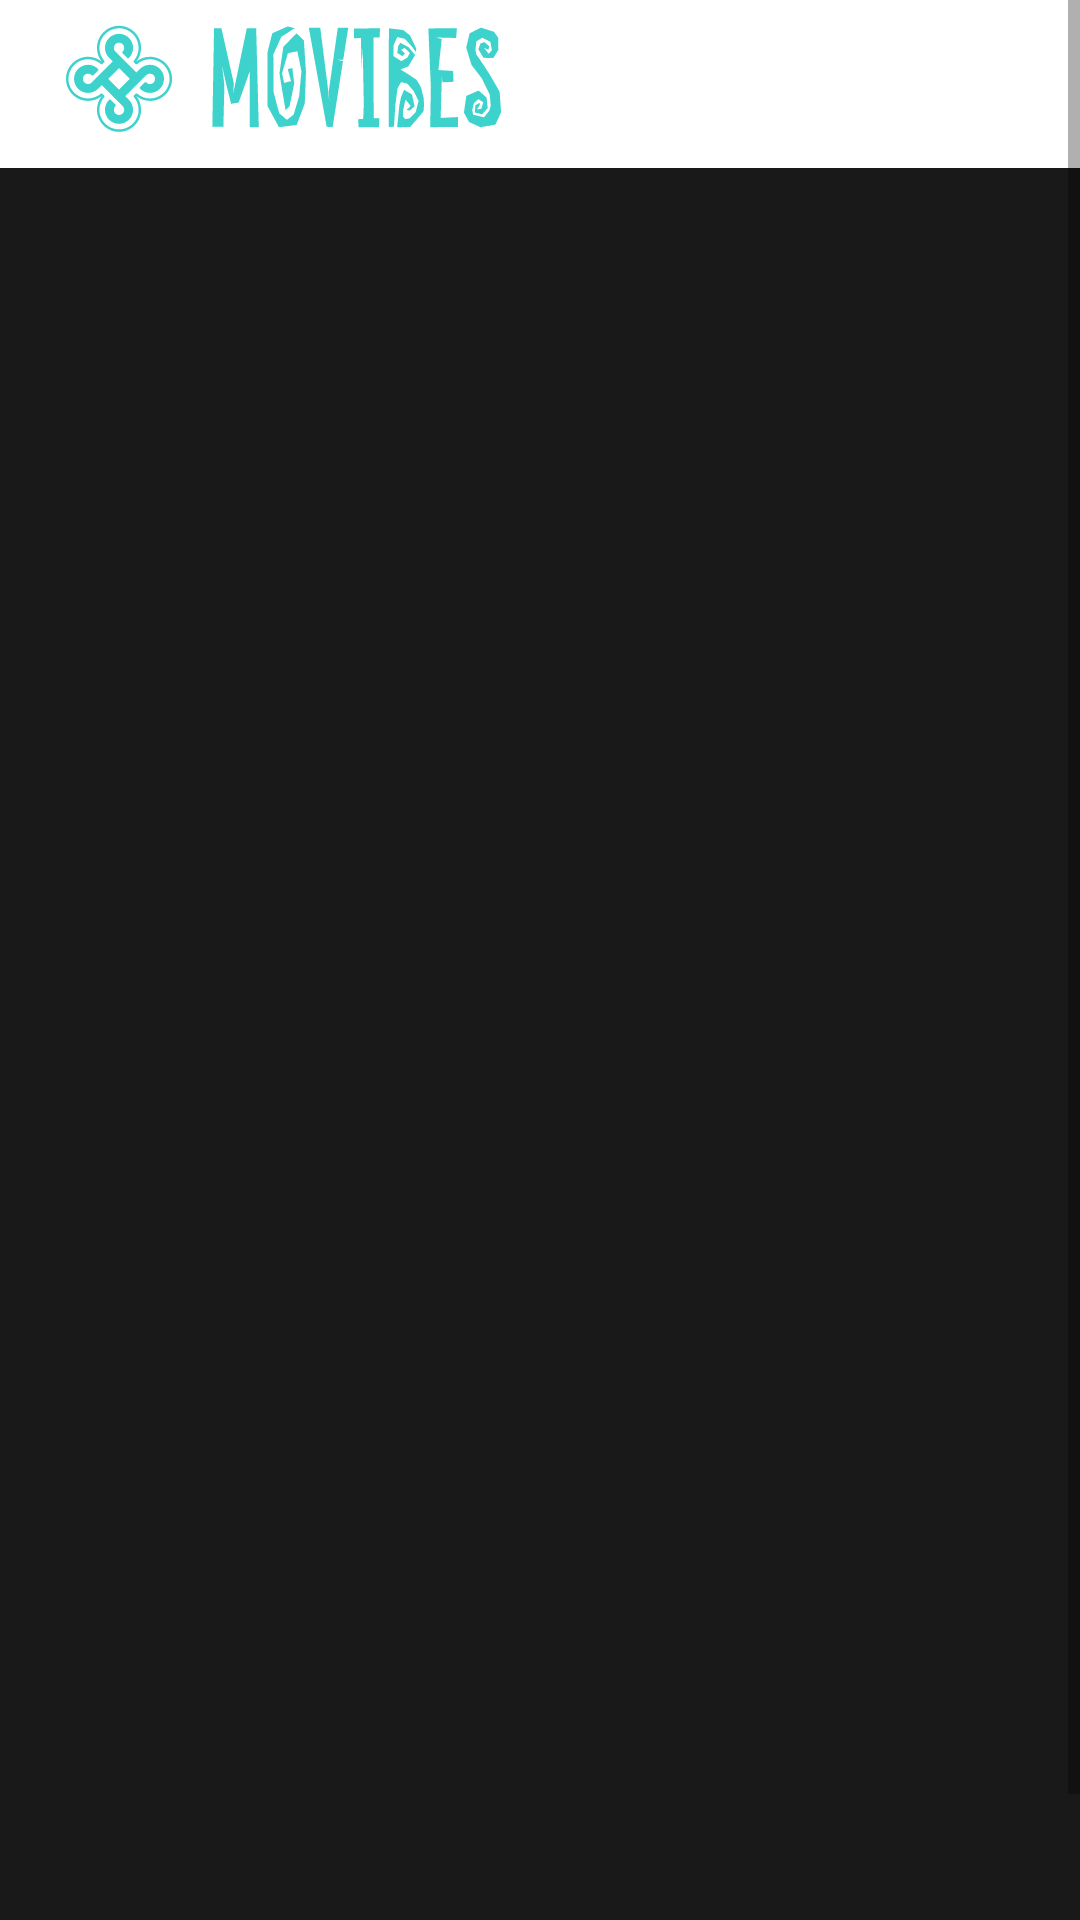

The Android layout XML behind this screen, and the referenced resources:
<!-- AndroidManifest.xml: application theme Theme.MVVMArchitectureAndroid -->
<!-- res/layout/activity_main.xml -->
<?xml version="1.0" encoding="utf-8"?>
<ScrollView xmlns:android="http://schemas.android.com/apk/res/android"
    xmlns:app="http://schemas.android.com/apk/res-auto"
    xmlns:tools="http://schemas.android.com/tools"
    android:layout_width="match_parent"
    android:background="#191919"
    android:layout_height="match_parent">
<androidx.constraintlayout.widget.ConstraintLayout
    android:background="#191919"
    android:layout_width="match_parent"
    android:layout_height="match_parent"
    tools:context=".ui.topheadline.DetailActivity">

    <androidx.appcompat.widget.Toolbar xmlns:android="http://schemas.android.com/apk/res/android"
        android:id="@+id/toolbar"
        app:layout_constraintStart_toStartOf="parent"
        app:layout_constraintTop_toTopOf="parent"
        android:layout_width="match_parent"
        android:layout_height="?attr/actionBarSize"
        android:background="?attr/colorPrimary">

        <ImageView
            android:id="@+id/imageView1"
            android:layout_width="wrap_content"
            android:layout_height="wrap_content"
            android:src="@drawable/logo"
            android:layout_gravity="start"
            android:layout_marginStart="8dp" />

        <ImageView
            android:id="@+id/imageView2"
            android:layout_width="wrap_content"
            android:layout_height="wrap_content"
            android:src="@drawable/text"
            android:layout_marginEnd="8dp" />

    </androidx.appcompat.widget.Toolbar>



    <androidx.appcompat.widget.AppCompatImageView
        android:id="@+id/imageViewMovie"
        android:layout_width="match_parent"
        android:layout_height="400dp"
        android:scaleType="fitCenter"
        android:paddingTop="6dp"
        app:layout_constraintStart_toStartOf="parent"
        app:layout_constraintTop_toBottomOf="@id/toolbar"
        tools:ignore="ContentDescription" />

    <TextView
        android:id="@+id/titleName"
        android:layout_width="wrap_content"
        android:layout_height="wrap_content"
        android:paddingTop="12dp"
        android:textSize="28sp"
        android:textStyle="bold"
        app:layout_constraintEnd_toEndOf="parent"
        app:layout_constraintStart_toStartOf="parent"
        app:layout_constraintTop_toBottomOf="@+id/imageViewMovie" />
    <TextView
        android:id="@+id/predTitle"
        android:layout_marginTop="16dp"
        android:textColor="@color/white"
        android:layout_width="wrap_content"
        android:layout_height="wrap_content"
        app:layout_constraintStart_toEndOf="@+id/titleName"
        app:layout_constraintTop_toBottomOf="@+id/imageViewMovie"
        />

    <TextView
        android:id="@+id/allFeature"
        android:layout_width="wrap_content"
        android:layout_height="wrap_content"
        android:textSize="18sp"
        app:layout_constraintStart_toStartOf="parent"
        app:layout_constraintEnd_toEndOf="parent"
        app:layout_constraintTop_toBottomOf="@+id/titleName"
        />

    <TextView
        android:id="@+id/LikesFeature"
        android:layout_width="wrap_content"
        android:layout_height="wrap_content"
        android:textSize="18sp"
        android:padding="12dp"
        app:layout_constraintStart_toStartOf="parent"
        app:layout_constraintTop_toBottomOf="@+id/allFeature"
        />

    <TextView
        android:id="@+id/descriptionName"
        android:layout_width="wrap_content"
        android:layout_height="wrap_content"
        android:padding="12dp"
        android:textSize="16sp"
        app:layout_constraintStart_toStartOf="parent"
        app:layout_constraintTop_toBottomOf="@+id/LikesFeature" />


    <androidx.recyclerview.widget.RecyclerView
        android:id="@+id/recyclerView"
        android:layout_width="match_parent"
        android:layout_height="wrap_content"
        app:layout_constraintEnd_toEndOf="parent"
        app:layout_constraintStart_toStartOf="parent"
        app:layout_constraintTop_toBottomOf="@+id/descriptionName"
        android:visibility="visible" />

    <EditText
        android:id="@+id/editTextComment"
        android:layout_width="0dp"
        android:layout_height="wrap_content"
        android:layout_marginTop="20dp"
        android:hint="Введите комментарий"
        app:layout_constraintEnd_toEndOf="parent"
        app:layout_constraintStart_toStartOf="parent"
        app:layout_constraintTop_toBottomOf="@+id/recyclerView" />

    <ImageButton
        android:id="@+id/buttonSubmitComment"
        android:layout_width="wrap_content"
        android:layout_height="wrap_content"
        android:background="#191919"
        android:layout_marginTop="4dp"
        android:src="@drawable/baseline_send_24"
        app:layout_constraintEnd_toEndOf="parent"
        app:layout_constraintTop_toTopOf="@+id/editTextComment" />


</androidx.constraintlayout.widget.ConstraintLayout>
</ScrollView>
<!-- resources referenced by this layout -->
<resources>
  <!-- drawable logo: vector/xml drawable (drawable, 11882 chars, omitted) -->
  <!-- drawable text: vector/xml drawable (drawable, 3003 chars, omitted) -->
  <style name="Theme.MVVMArchitectureAndroid" parent="Theme.MaterialComponents.DayNight.NoActionBar">
          
          <item name="colorPrimary">@color/white</item>
          <item name="colorPrimaryVariant">@color/purple_700</item>
          <item name="colorOnPrimary">@color/white</item>
          
          <item name="colorSecondary">@color/teal_200</item>
          <item name="colorSecondaryVariant">@color/teal_700</item>
          <item name="android:logo">@drawable/logo</item>
  
          <item name="colorOnSecondary">@color/black</item>
          
          <item name="android:statusBarColor" tools:targetApi="l">?attr/colorPrimaryVariant</item>
          
      </style>
  <!-- not gathered from this repository: default colours our renderer supplied (Android Studio template values) -->
  <color name="purple_700">#FF3700B3</color>
  <color name="teal_200">#FF03DAC5</color>
  <color name="teal_700">#FF018786</color>
  <color name="black">#FF000000</color>
  <color name="white">#FFFFFFFF</color>
</resources>
